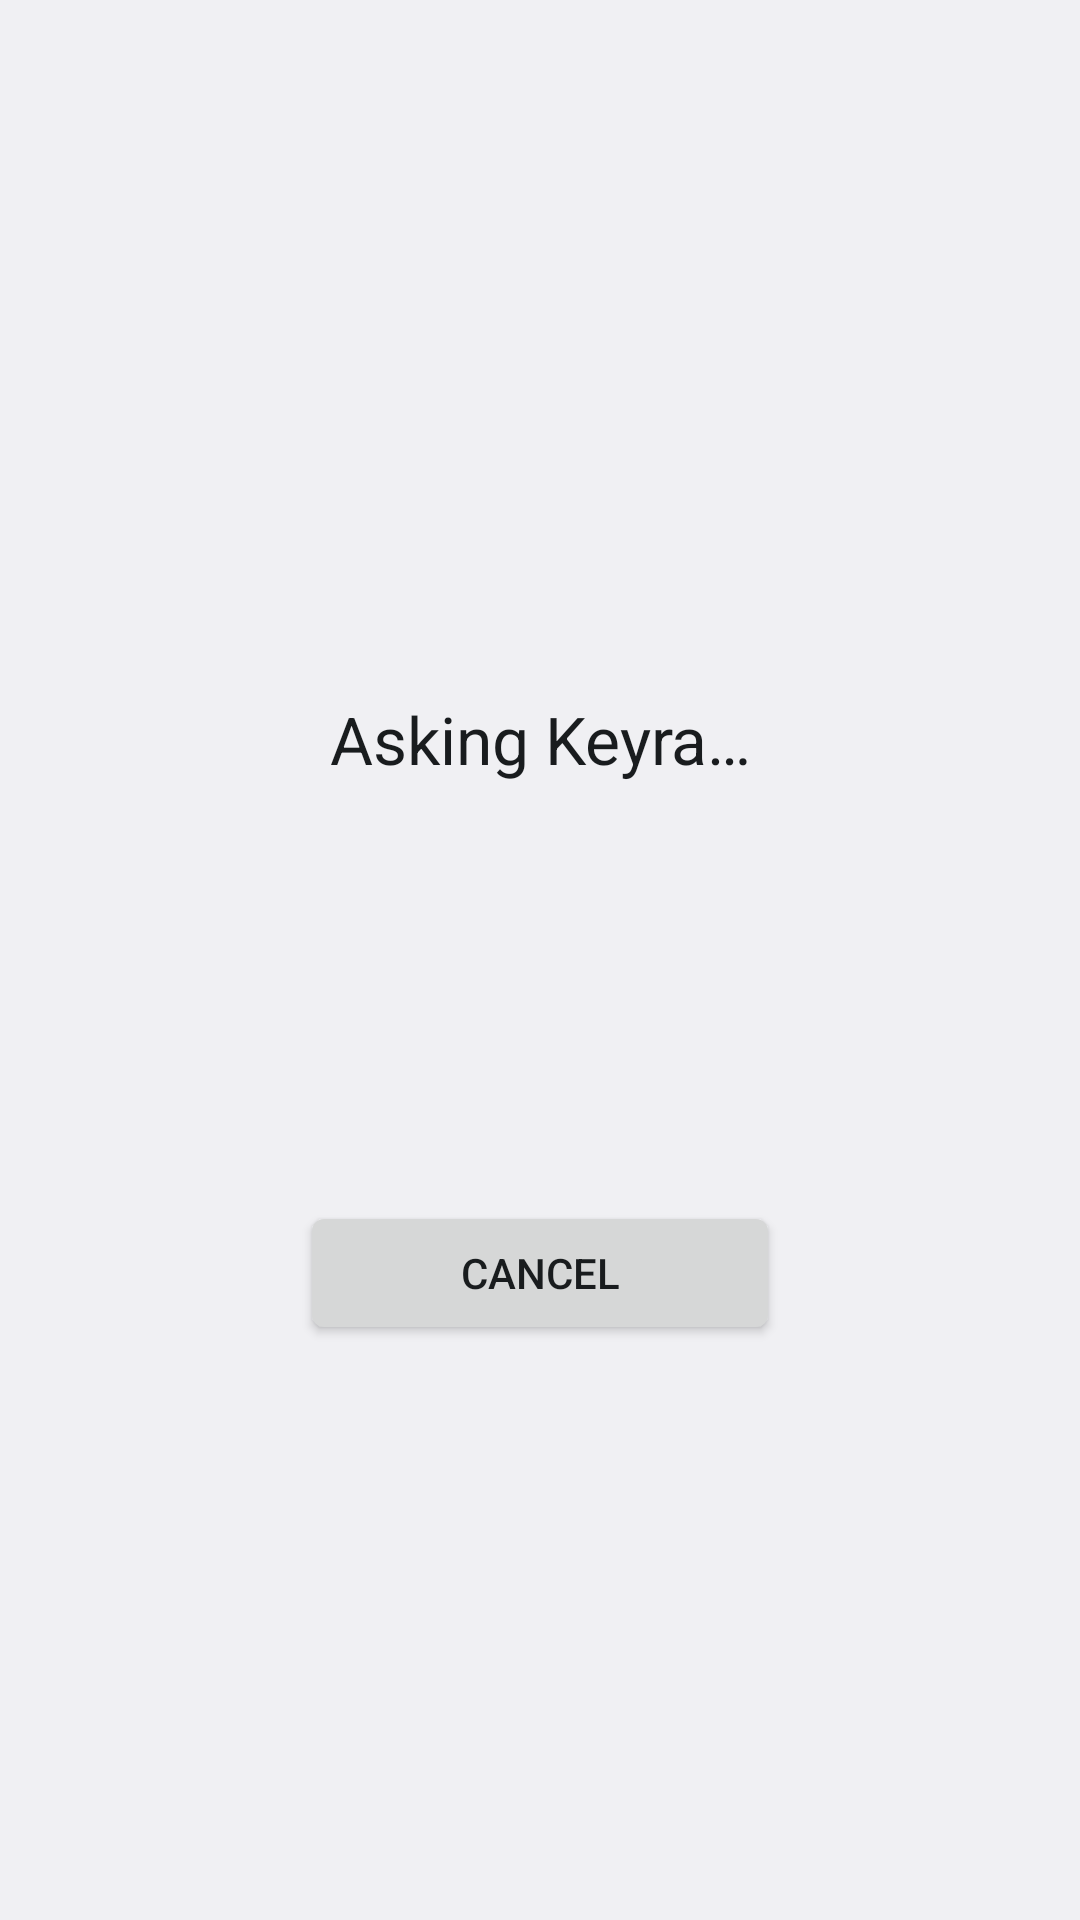

Layout XML and referenced resources for this Android screen:
<!-- AndroidManifest.xml: application theme Theme.Keyra -->
<!-- res/layout/activity_arm.xml -->
<?xml version="1.0" encoding="utf-8"?>
<LinearLayout xmlns:android="http://schemas.android.com/apk/res/android"
    android:id="@+id/root"
    android:layout_width="match_parent"
    android:layout_height="match_parent"
    android:gravity="center"
    android:orientation="vertical"
    android:padding="24dp">

    <TextView
        android:id="@+id/arm_entry"
        android:layout_width="wrap_content"
        android:layout_height="wrap_content"
        android:layout_marginBottom="16dp"
        android:gravity="center"
        android:textAppearance="?android:attr/textAppearanceMedium"
        android:textStyle="bold" />

    <include layout="@layout/layout_press" />
</LinearLayout>
<!-- res/layout/layout_press.xml (included above) -->
<?xml version="1.0" encoding="utf-8"?>
<LinearLayout xmlns:android="http://schemas.android.com/apk/res/android"
    android:id="@+id/press_panel"
    android:layout_width="match_parent"
    android:layout_height="wrap_content"
    android:gravity="center_horizontal"
    android:orientation="vertical"
    android:paddingTop="8dp"
    android:paddingBottom="8dp">

    <TextView
        android:id="@+id/press_title"
        android:layout_width="wrap_content"
        android:layout_height="wrap_content"
        android:gravity="center"
        android:text="@string/arming"
        android:textAppearance="?android:attr/textAppearanceLarge" />

    <TextView
        android:id="@+id/press_body"
        style="@style/Keyra.Muted"
        android:layout_width="match_parent"
        android:layout_height="wrap_content"
        android:layout_marginTop="8dp"
        android:gravity="center" />

    <ProgressBar
        android:id="@+id/press_progress"
        android:layout_width="wrap_content"
        android:layout_height="wrap_content"
        android:layout_marginTop="16dp"
        android:indeterminate="true" />

    <TextView
        android:id="@+id/press_countdown"
        android:layout_width="wrap_content"
        android:layout_height="wrap_content"
        android:layout_marginTop="8dp"
        android:textAppearance="?android:attr/textAppearanceMedium" />

    <Button
        android:id="@+id/press_button"
        android:layout_width="wrap_content"
        android:layout_height="wrap_content"
        android:layout_marginTop="16dp"
        android:minWidth="160dp"
        android:text="@string/cancel" />
</LinearLayout>
<!-- resources referenced by this layout -->
<resources>
  <string name="arming">Asking Keyra…</string>
  <string name="cancel">Cancel</string>
  <style name="Keyra.Muted" parent="">
          <item name="android:textColor">@color/muted</item>
          <item name="android:textSize">14sp</item>
      </style>
  <style name="Theme.Keyra" parent="android:Theme.DeviceDefault.DayNight">
          <item name="android:colorAccent">@color/accent</item>
          <item name="android:windowLightStatusBar">@bool/light_bars</item>
          <item name="android:windowLightNavigationBar">@bool/light_bars</item>
      </style>
  <color name="muted">#5F6673</color>
  <color name="accent">#0B57F0</color>
</resources>
